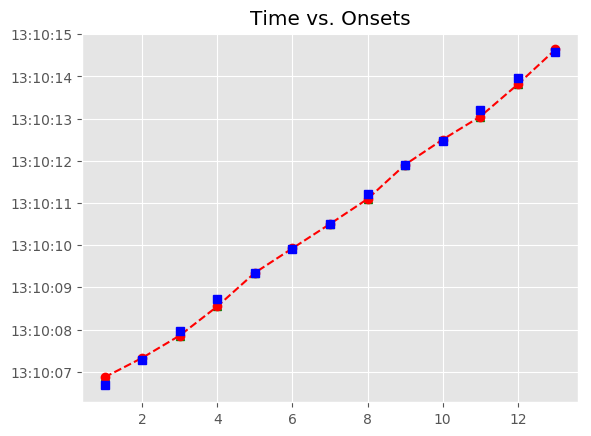

The file beside this chart, header and first rows:
, Asynchrony, Tap Onset, Test, True Onset, User ID, IOI, Max, Min, Sanitized Tap Onset, Sanitized Asynchrony, Sanitized Mean Asynchrony, Sanitized Std Dev Asynchrony, Mean Asynchrony, Std Dev Asynchrony, Missed Taps, Phase Correction Response
1, 193.6, 2018-05-07 13:10:06.866699000, A3b2, 2018-05-07 13:10:06.673110000, 379.0, 0 days 00:00:00.603719000, 2018-05-07 13:10:06.974969500, 2018-05-07 13:10:06.359640500, 2018-05-07 13:10:06.866699000, 193.6, -27.77, 107, -27.77, 107, 0, -143.9
2, 49.69, 2018-05-07 13:10:07.326523000, A3b2, 2018-05-07 13:10:07.276829000, 379.0, 0 days 00:00:00.696598000, 2018-05-07 13:10:07.625128000, 2018-05-07 13:10:06.974969500, 2018-05-07 13:10:07.326523000, 49.69, -27.77, 107, -27.77, 107, 0, -167.2
3, -117.5, 2018-05-07 13:10:07.855920000, A3b2, 2018-05-07 13:10:07.973427000, 379.0, 0 days 00:00:00.743039000, 2018-05-07 13:10:08.344946500, 2018-05-07 13:10:07.625128000, 2018-05-07 13:10:07.855920000, -117.5, -27.77, 107, -27.77, 107, 0, -51.64
4, -169.1, 2018-05-07 13:10:08.547320000, A3b2, 2018-05-07 13:10:08.716466000, 379.0, 0 days 00:00:00.626939000, 2018-05-07 13:10:09.029935500, 2018-05-07 13:10:08.344946500, 2018-05-07 13:10:08.547320000, -169.1, -27.77, 107, -27.77, 107, 0, 170.4
5, 1.303, 2018-05-07 13:10:09.344708000, A3b2, 2018-05-07 13:10:09.343405000, 379.0, 0 days 00:00:00.557278000, 2018-05-07 13:10:09.622044000, 2018-05-07 13:10:09.029935500, 2018-05-07 13:10:09.344708000, 1.303, -27.77, 107, -27.77, 107, 0, 22.82
6, 24.12, 2018-05-07 13:10:09.924807000, A3b2, 2018-05-07 13:10:09.900683000, 379.0, 0 days 00:00:00.603719000, 2018-05-07 13:10:10.202542500, 2018-05-07 13:10:09.622044000, 2018-05-07 13:10:09.924807000, 24.12, -27.77, 107, -27.77, 107, 0, -26.11
7, -1.985, 2018-05-07 13:10:10.502417000, A3b2, 2018-05-07 13:10:10.504402000, 379.0, 0 days 00:00:00.719819000, 2018-05-07 13:10:10.864311500, 2018-05-07 13:10:10.202542500, 2018-05-07 13:10:10.502417000, -1.985, -27.77, 107, -27.77, 107, 0, -127.4
8, -129.4, 2018-05-07 13:10:11.094788000, A3b2, 2018-05-07 13:10:11.224221000, 379.0, 0 days 00:00:00.673379000, 2018-05-07 13:10:11.560910500, 2018-05-07 13:10:10.864311500, 2018-05-07 13:10:11.094788000, -129.4, -27.77, 107, -27.77, 107, 0, 141.6
9, 12.12, 2018-05-07 13:10:11.909723000, A3b2, 2018-05-07 13:10:11.897600000, 379.0, 0 days 00:00:00.580498000, 2018-05-07 13:10:12.187849000, 2018-05-07 13:10:11.560910500, 2018-05-07 13:10:11.909723000, 12.12, -27.77, 107, -27.77, 107, 0, 14.13
10, 26.26, 2018-05-07 13:10:12.504354000, A3b2, 2018-05-07 13:10:12.478098000, 379.0, 0 days 00:00:00.719819000, 2018-05-07 13:10:12.838007500, 2018-05-07 13:10:12.187849000, 2018-05-07 13:10:12.504354000, 26.26, -27.77, 107, -27.77, 107, 0, -174.6
11, -148.3, 2018-05-07 13:10:13.049607000, A3b2, 2018-05-07 13:10:13.197917000, 379.0, 0 days 00:00:00.766259000, 2018-05-07 13:10:13.581046500, 2018-05-07 13:10:12.838007500, 2018-05-07 13:10:13.049607000, -148.3, -27.77, 107, -27.77, 107, 0, -1.795
12, -150.1, 2018-05-07 13:10:13.814071000, A3b2, 2018-05-07 13:10:13.964176000, 379.0, 0 days 00:00:00.626938000, 2018-05-07 13:10:14.277645000, 2018-05-07 13:10:13.581046500, 2018-05-07 13:10:13.814071000, -150.1, -27.77, 107, -27.77, 107, 0, 198.5
13, 48.4, 2018-05-07 13:10:14.639513000, A3b2, 2018-05-07 13:10:14.591114000, 379.0, 0 days 00:00:00.580499000, 2018-05-07 13:10:14.881363500, 2018-05-07 13:10:14.277645000, 2018-05-07 13:10:14.639513000, 48.4, -27.77, 107, -27.77, 107, 0, 
